Run: headless pygame with SDL's dummy video driver; simulated clock (each Clock.tick advances the game by its frame time, no real sleeping); random seed 0; keys injected as events and as key.get_pressed() state; no mouse input.
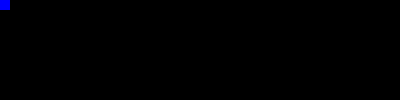
Frame 1 of 4 · flips 1–60 · no input
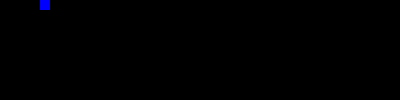
Frame 2 of 4 · flips 61–180 · tapped SPACE, RETURN · held RIGHT (→), D
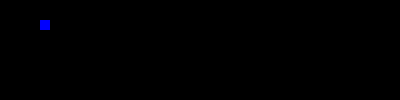
Frame 3 of 4 · flips 181–300 · held DOWN (↓), S
Frame 4 of 4 · flips 301–420 · held LEFT (←), A, UP (↑), W · screen same as frame 2, image omitted

The pygame program that drew these frames:

import os, sys, random
import pygame
from pygame.locals import *

w = 40
h = 10
blocksize = 10
gmap = [[0 for x in range(w)] for y in range(h)]
blue = Color(0, 0, 255)
black = Color(0, 0, 0)

class pc(pygame.sprite.Sprite):
	xpos = 0
	ypos = 0
	isalive = True
	def __init__(self):
		pygame.sprite.Sprite.__init__(self)
		gmap[self.xpos][self.ypos] = 1
		self.isalive = True
		self.rect = pygame.Rect(self.xpos, self.ypos, blocksize, blocksize)

		# screen = pygame.display.get_surface()
		# self.area = screen.get_rect()

	def getPos(self):
		return (xpos, ypos)

	def north(self):
		if self.ypos > 0:
			self.ypos-=1
			self.rect = self.rect.move(0, -blocksize)

	def south(self):
		if self.ypos < h - 1:
			self.ypos+=1
			self.rect = self.rect.move(0, blocksize)

	def west(self):
		if self.xpos > 0:
			self.xpos-=1
			self.rect = self.rect.move(-blocksize, 0)

	def east(self):
		if self.xpos < w - 1:
			self.xpos+=1
			self.rect = self.rect.move(blocksize, 0)

	def move(self, d):
		gmap[self.xpos][self.ypos] = 0

		if d == 8:
			self.north()
		elif d == 4:
			self.west()
		elif d == 5:
			self.south()
		elif d == 6:
			self.east()

		gmap[self.xpos][self.ypos] = 1

		if gmap[self.xpos][self.ypos] == 8:
		 	self.isalive = False


class snake(pygame.sprite.Sprite):
	'''
	2 = snake
	'''
	hposx = w-1
	hposy = h-1

	length = 1
	def __init__(self):
		pygame.sprite.Sprite.__init__(self)
		gmap[self.hposx][self.hposy] = 2
		self.rect = pygame.Rect(self.hposx*blocksize-1, self.hposy*blocksize-1, blocksize-2, blocksize-2)

	def grow(self):
		self.length+=1

	def north(self):
		if self.hposy > 0:
			self.hposy-=1
			self.rect = self.rect.move(0, -blocksize)

	def south(self):
		if self.hposy < h - 1:
			self.hposy+=1
			self.rect = self.rect.move(0, blocksize)

	def west(self):
		if self.hposx > 0:
			self.hposx-=1
			self.rect = self.rect.move(-blocksize, 0)

	def east(self):
		if self.hposx < w - 1:
			self.hposx+=1
			self.rect = self.rect.move(blocksize, 0)

	def chase(self, x, y):
		xdif = abs(x - self.hposx)
		ydif = abs(y - self.hposy)

		# have snake move straight depending on max(x/y dif) and difference on x/y dif



def main():
	pygame.init()
	screen = pygame.display.set_mode((w*blocksize, h*blocksize), 0, 32)
	player = pc()

	pygame.draw.rect(screen, blue, player.rect)
	pygame.key.set_repeat(20, 20)
	keystate = pygame.key.get_pressed()

	# main loop
	while player.isalive:
		pygame.draw.rect(screen, blue, player.rect)
		for event in pygame.event.get():
			if event.type==QUIT or (event.type==KEYDOWN and keystate[K_q]):
				pygame.quit()
				sys.exit()
			if event.type==KEYDOWN:
				pygame.draw.rect(screen, black, player.rect)
				if keystate[K_UP]:
					player.move(8)
				elif keystate[K_DOWN]:
					player.move(5)
				elif keystate[K_LEFT]:
					player.move(4)
				elif keystate[K_RIGHT]:
					player.move(6)
				elif keystate[K_m]:
					for i in gmap:
						print(i, "/n")
				elif keystate[K_g]:
					print("mmmmmmmmmmmmmmmmmmmmmmmmmmmmmmmmmm")
		keystate = pygame.key.get_pressed()

		pygame.display.update()




if __name__ == '__main__':
    main()
